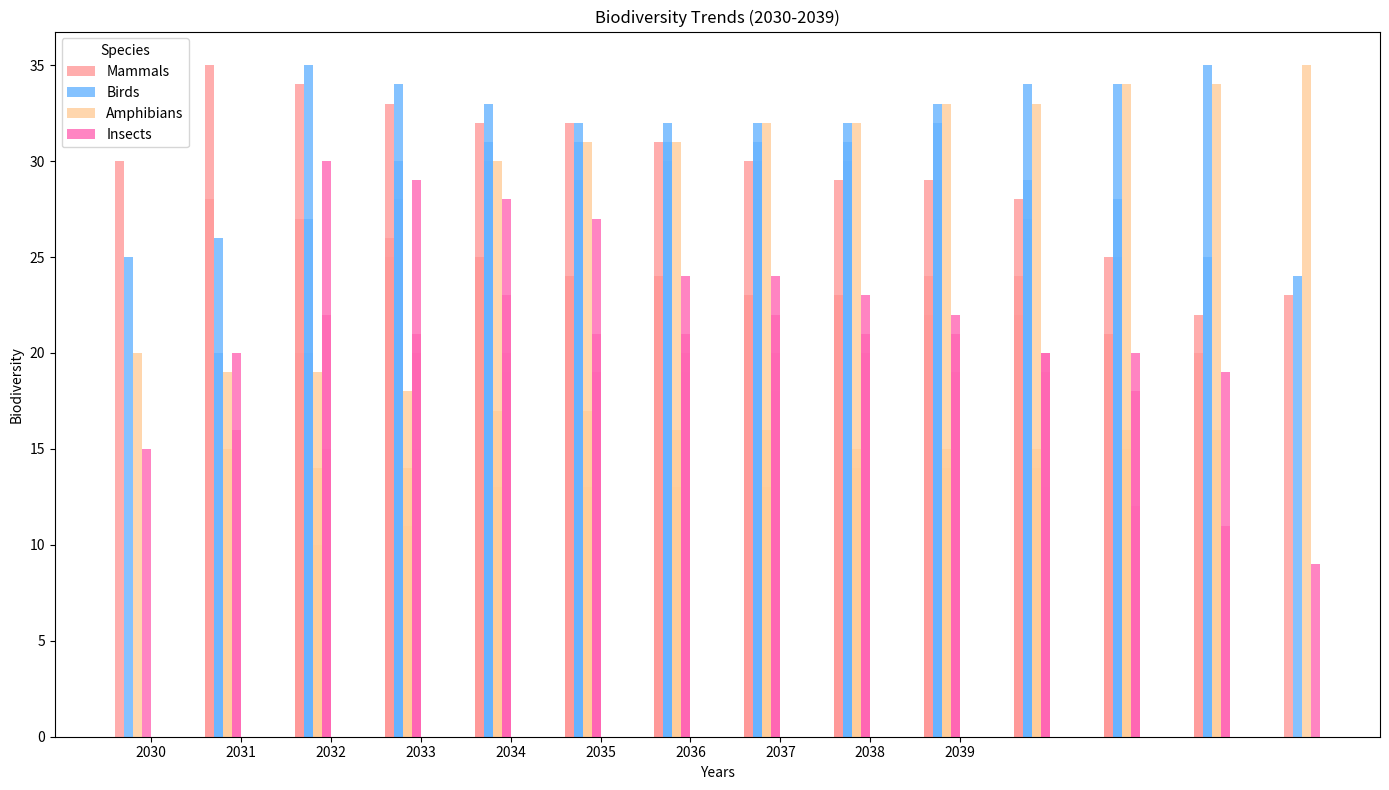

Reproduce this figure in Python.
import numpy as np
import matplotlib.pyplot as plt

habitats = ["Trop Rain", "Temp Forest", "Boreal", "Mangroves", "Savanna"]
years = np.arange(2030, 2040)

# Data arrays
mammals = np.array([
    [30, 28, 27, 26, 25, 24, 24, 23, 22, 21],
    [35, 34, 33, 32, 32, 31, 30, 29, 29, 28],
    [20, 20, 21, 21, 22, 22, 23, 24, 24, 25],
    [25, 25, 24, 24, 23, 23, 22, 22, 21, 20],
    [15, 16, 17, 18, 19, 20, 21, 21, 22, 23]
])

birds = np.array([
    [25, 26, 27, 28, 28, 29, 30, 30, 31, 32],
    [20, 20, 21, 21, 22, 23, 24, 25, 26, 27],
    [35, 34, 33, 32, 32, 31, 30, 29, 29, 28],
    [30, 31, 31, 31, 32, 32, 33, 34, 34, 35],
    [30, 29, 28, 28, 27, 27, 26, 25, 25, 24]
])

amphibians = np.array([
    [20, 19, 19, 18, 17, 17, 16, 16, 15, 14],
    [15, 14, 14, 13, 13, 12, 11, 11, 10, 10],
    [10, 11, 11, 12, 13, 13, 14, 15, 15, 16],
    [10, 10, 11, 12, 12, 13, 14, 14, 15, 16],
    [30, 31, 31, 32, 32, 33, 33, 34, 34, 35]
])

insects = np.array([
    [15, 16, 15, 15, 17, 16, 15, 16, 16, 16],
    [20, 22, 21, 23, 21, 21, 22, 21, 21, 20],
    [30, 29, 28, 27, 24, 24, 23, 22, 20, 18],
    [20, 19, 19, 20, 20, 20, 19, 19, 20, 19],
    [20, 19, 19, 18, 16, 16, 13, 12, 11, 9]
])

species = [mammals, birds, amphibians, insects]
species_names = ['Mammals', 'Birds', 'Amphibians', 'Insects']
colors = ['#FF9999', '#66B3FF', '#FFCC99', '#FF66B3']  # Adjusted colors for remaining species

fig, ax = plt.subplots(figsize=(14, 8))

# Bar width and positions
bar_width = 0.1
index = np.arange(len(years))

for i, species_data in enumerate(species):
    for j, habitat in enumerate(habitats):
        plt.bar(index + (i - len(species) / 2) * bar_width + j, species_data[j], bar_width, label=species_names[i] if j == 0 else "", color=colors[i], alpha=0.8)

ax.set_xlabel('Years')
ax.set_ylabel('Biodiversity')
ax.set_title('Biodiversity Trends (2030-2039)')
ax.set_xticks(index + (0.5 * (len(species) - 1) * bar_width))
ax.set_xticklabels(years)
ax.legend(title="Species")

plt.tight_layout()
plt.show()
